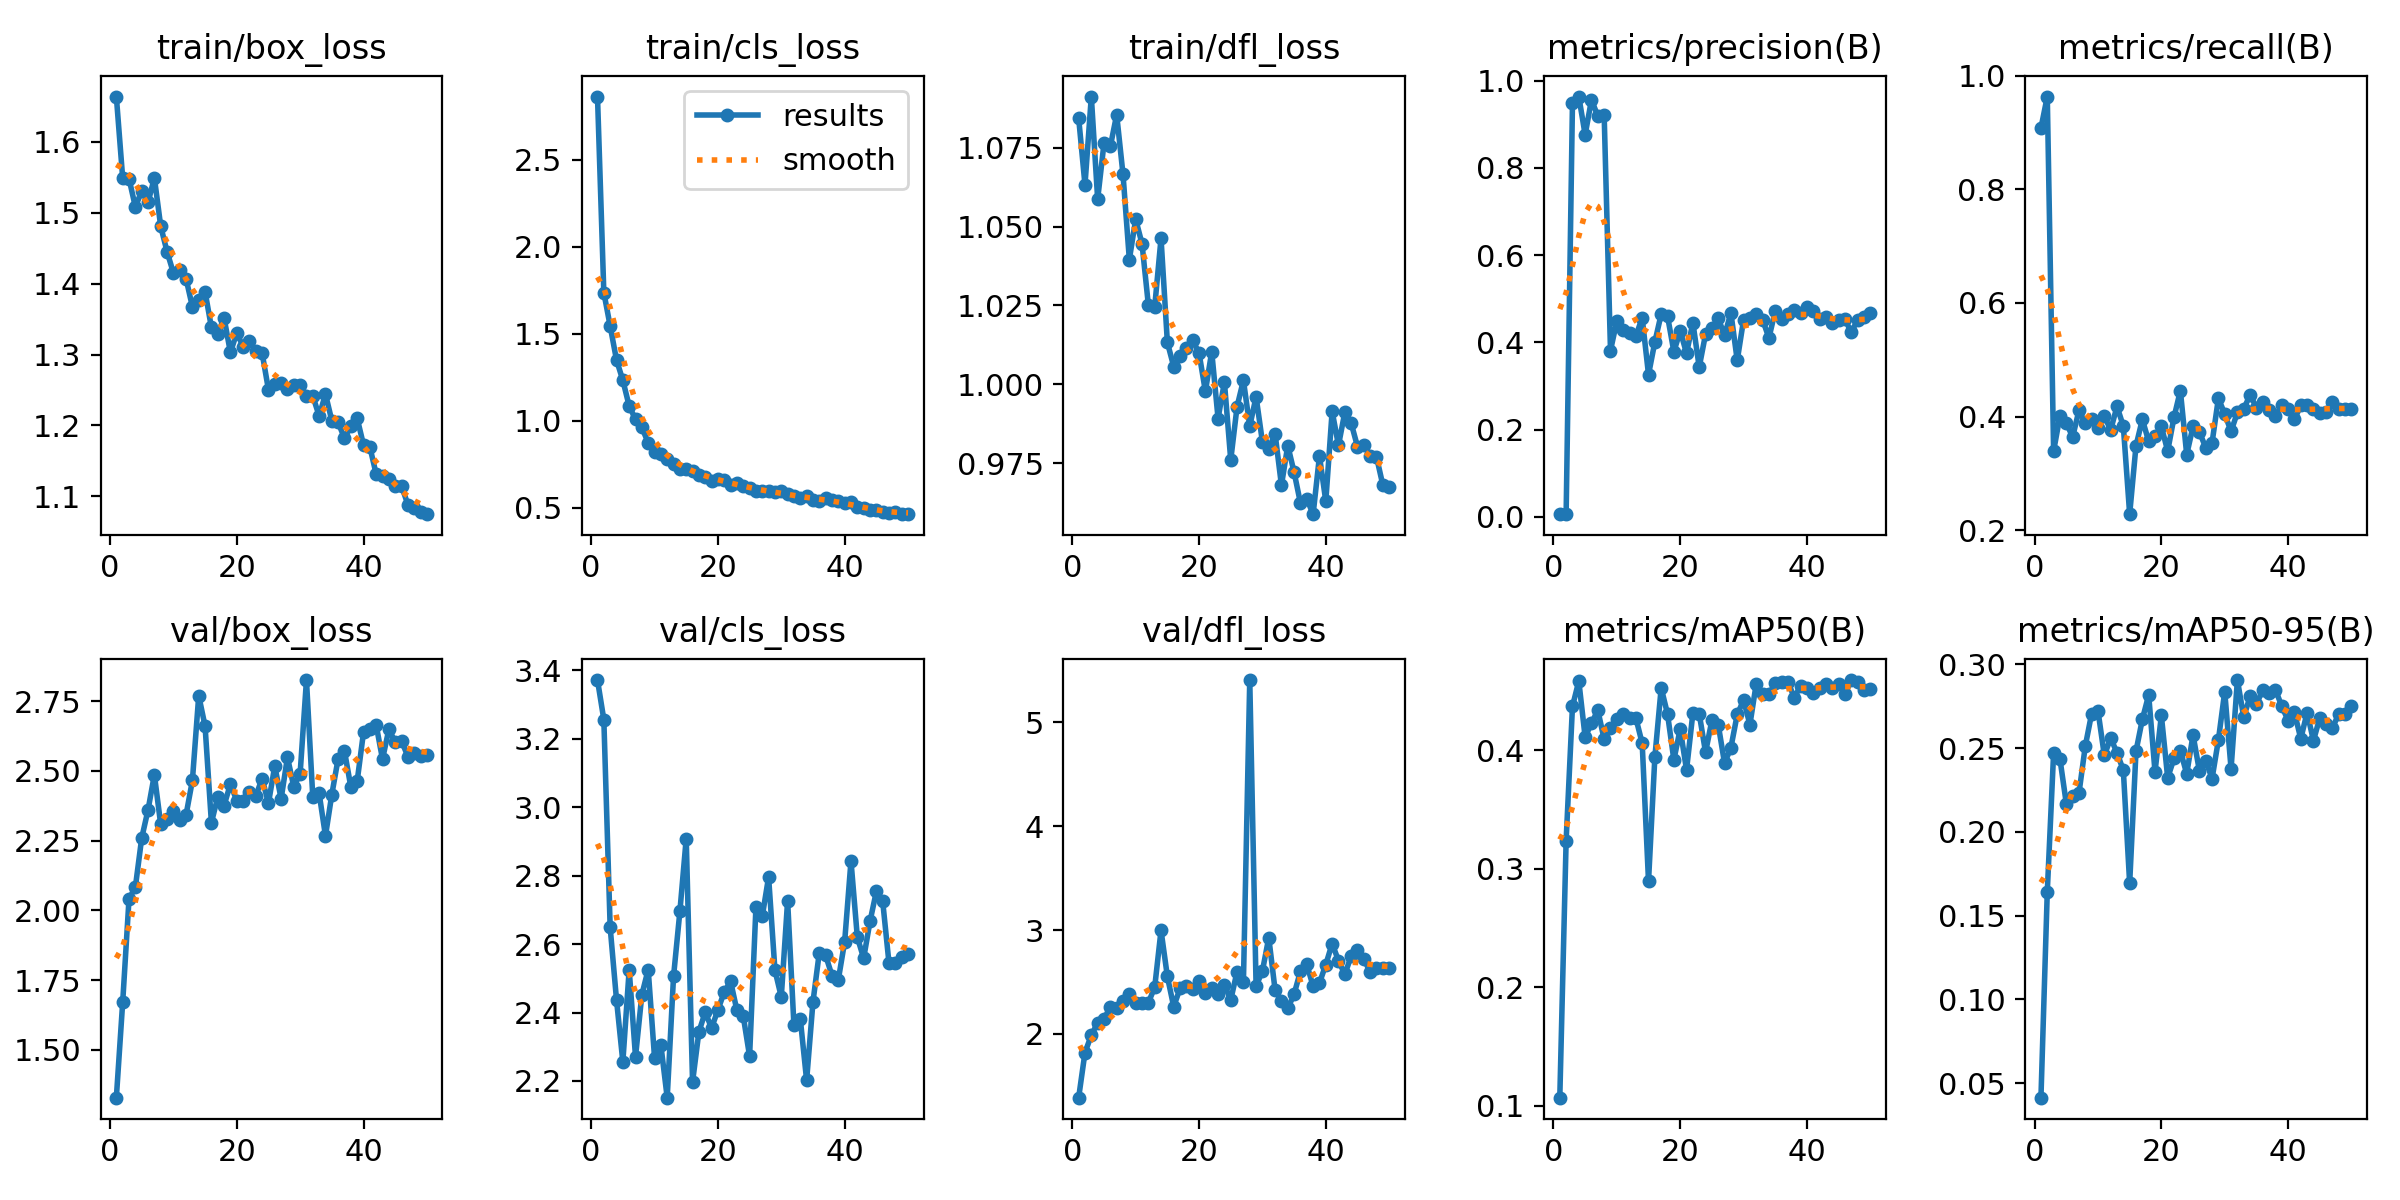

Values plotted in this chart, from the file beside it:
epoch, time, train/box_loss, train/cls_loss, train/dfl_loss, metrics/precision(B), metrics/recall(B), metrics/mAP50(B), metrics/mAP50-95(B), val/box_loss, val/cls_loss, val/dfl_loss, lr/pg0, lr/pg1, lr/pg2
1, 178.6, 1.664, 2.864, 1.084, 0.00606, 0.9077, 0.1069, 0.04137, 1.328, 3.372, 1.386, 0.000541, 0.000541, 0.000541
2, 540.7, 1.549, 1.737, 1.063, 0.00645, 0.9633, 0.3237, 0.1643, 1.67, 3.256, 1.82, 0.001075, 0.001075, 0.001075
3, 788.2, 1.548, 1.544, 1.091, 0.9485, 0.3395, 0.4368, 0.2472, 2.041, 2.649, 1.987, 0.001587, 0.001587, 0.001587
4, 926, 1.508, 1.349, 1.059, 0.9633, 0.4012, 0.4581, 0.2435, 2.083, 2.437, 2.106, 0.001568, 0.001568, 0.001568
5, 1064, 1.531, 1.232, 1.076, 0.8757, 0.3889, 0.4108, 0.2169, 2.259, 2.256, 2.147, 0.001535, 0.001535, 0.001535
6, 1201, 1.515, 1.084, 1.075, 0.9559, 0.3642, 0.4226, 0.2215, 2.36, 2.526, 2.255, 0.001502, 0.001502, 0.001502
7, 1345, 1.549, 1.008, 1.085, 0.9183, 0.4111, 0.4335, 0.2231, 2.486, 2.27, 2.245, 0.001469, 0.001469, 0.001469
8, 1488, 1.481, 0.9616, 1.067, 0.9213, 0.3889, 0.409, 0.2512, 2.308, 2.452, 2.317, 0.001436, 0.001436, 0.001436
9, 1628, 1.445, 0.8723, 1.04, 0.3811, 0.3951, 0.4188, 0.2706, 2.327, 2.526, 2.384, 0.001403, 0.001403, 0.001403
10, 1768, 1.415, 0.822, 1.052, 0.4489, 0.3792, 0.4264, 0.2722, 2.354, 2.268, 2.296, 0.00137, 0.00137, 0.00137
11, 1907, 1.419, 0.8061, 1.045, 0.4283, 0.4012, 0.4299, 0.2457, 2.323, 2.305, 2.294, 0.001337, 0.001337, 0.001337
12, 2047, 1.407, 0.7793, 1.025, 0.4223, 0.3765, 0.427, 0.2559, 2.342, 2.151, 2.3, 0.001304, 0.001304, 0.001304
13, 2186, 1.367, 0.7486, 1.024, 0.4143, 0.4179, 0.427, 0.2473, 2.465, 2.506, 2.449, 0.001271, 0.001271, 0.001271
14, 2323, 1.377, 0.7246, 1.046, 0.4559, 0.3833, 0.4057, 0.2367, 2.77, 2.695, 2.997, 0.001238, 0.001238, 0.001238
15, 2462, 1.389, 0.7245, 1.013, 0.3259, 0.2284, 0.2893, 0.1692, 2.66, 2.909, 2.553, 0.001205, 0.001205, 0.001205
16, 2604, 1.338, 0.7081, 1.006, 0.4007, 0.3487, 0.3939, 0.2482, 2.314, 2.197, 2.262, 0.001172, 0.001172, 0.001172
17, 2745, 1.33, 0.6887, 1.009, 0.4646, 0.3951, 0.4524, 0.2671, 2.406, 2.344, 2.438, 0.001139, 0.001139, 0.001139
18, 2883, 1.352, 0.6758, 1.012, 0.4602, 0.3566, 0.4303, 0.2817, 2.376, 2.401, 2.458, 0.001106, 0.001106, 0.001106
19, 3031, 1.303, 0.6526, 1.014, 0.3785, 0.3655, 0.3917, 0.2358, 2.453, 2.355, 2.432, 0.001073, 0.001073, 0.001073
20, 3170, 1.331, 0.6641, 1.01, 0.426, 0.3827, 0.4177, 0.2695, 2.393, 2.408, 2.51, 0.00104, 0.00104, 0.00104
21, 3323, 1.311, 0.6604, 0.9978, 0.375, 0.3395, 0.3832, 0.2322, 2.392, 2.46, 2.389, 0.001007, 0.001007, 0.001007
22, 3460, 1.319, 0.6315, 1.01, 0.4449, 0.399, 0.4311, 0.2439, 2.424, 2.491, 2.44, 0.0009739, 0.0009739, 0.0009739
23, 3598, 1.305, 0.6388, 0.9892, 0.3432, 0.4458, 0.4306, 0.2484, 2.409, 2.406, 2.384, 0.0009409, 0.0009409, 0.0009409
24, 3746, 1.302, 0.6252, 1.001, 0.4187, 0.3333, 0.398, 0.2347, 2.472, 2.389, 2.473, 0.0009078, 0.0009078, 0.0009078
25, 3885, 1.25, 0.61, 0.976, 0.4324, 0.3827, 0.4251, 0.2577, 2.384, 2.272, 2.327, 0.0008748, 0.0008748, 0.0008748
26, 4023, 1.259, 0.5982, 0.9929, 0.4548, 0.373, 0.4214, 0.2365, 2.517, 2.707, 2.6, 0.0008418, 0.0008418, 0.0008418
27, 4158, 1.26, 0.593, 1.001, 0.4162, 0.3457, 0.3888, 0.2425, 2.4, 2.681, 2.496, 0.0008088, 0.0008088, 0.0008088
28, 4292, 1.251, 0.5933, 0.9867, 0.4674, 0.354, 0.402, 0.2317, 2.548, 2.796, 5.407, 0.0007758, 0.0007758, 0.0007758
29, 4425, 1.257, 0.5905, 0.9961, 0.3584, 0.4321, 0.43, 0.2548, 2.443, 2.524, 2.459, 0.0007428, 0.0007428, 0.0007428
30, 4560, 1.257, 0.5935, 0.9817, 0.4518, 0.4049, 0.442, 0.2837, 2.49, 2.446, 2.606, 0.0007098, 0.0007098, 0.0007098
31, 4694, 1.242, 0.5764, 0.9796, 0.455, 0.3741, 0.4215, 0.2376, 2.825, 2.727, 2.926, 0.0006768, 0.0006768, 0.0006768
32, 4830, 1.242, 0.5655, 0.9843, 0.4654, 0.4074, 0.4559, 0.2906, 2.405, 2.362, 2.421, 0.0006438, 0.0006438, 0.0006438
33, 4964, 1.214, 0.5557, 0.968, 0.452, 0.4136, 0.4476, 0.2685, 2.419, 2.382, 2.318, 0.0006108, 0.0006108, 0.0006108
34, 5098, 1.244, 0.5643, 0.9806, 0.4099, 0.4383, 0.447, 0.2808, 2.267, 2.202, 2.245, 0.0005778, 0.0005778, 0.0005778
35, 5244, 1.207, 0.545, 0.9721, 0.472, 0.416, 0.4563, 0.2761, 2.415, 2.431, 2.384, 0.0005448, 0.0005448, 0.0005448
36, 5390, 1.204, 0.5389, 0.9624, 0.4539, 0.4255, 0.4573, 0.2848, 2.544, 2.575, 2.603, 0.0005118, 0.0005118, 0.0005118
37, 5537, 1.182, 0.5568, 0.9637, 0.4652, 0.4123, 0.4575, 0.2828, 2.57, 2.567, 2.67, 0.0004788, 0.0004788, 0.0004788
38, 5688, 1.199, 0.5453, 0.9588, 0.4736, 0.4012, 0.4441, 0.2848, 2.443, 2.508, 2.458, 0.0004458, 0.0004458, 0.0004458
39, 5839, 1.21, 0.5354, 0.9773, 0.4682, 0.4198, 0.4541, 0.275, 2.462, 2.496, 2.489, 0.0004127, 0.0004127, 0.0004127
40, 5975, 1.173, 0.524, 0.9629, 0.4806, 0.4136, 0.4526, 0.2665, 2.638, 2.607, 2.667, 0.0003797, 0.0003797, 0.0003797
41, 6111, 1.17, 0.5318, 0.9915, 0.471, 0.3951, 0.4478, 0.2713, 2.651, 2.843, 2.869, 0.0003467, 0.0003467, 0.0003467
42, 6245, 1.131, 0.5008, 0.9807, 0.4531, 0.4198, 0.4523, 0.2556, 2.664, 2.62, 2.705, 0.0003137, 0.0003137, 0.0003137
43, 6381, 1.129, 0.4964, 0.9911, 0.4583, 0.4198, 0.4559, 0.2712, 2.542, 2.559, 2.573, 0.0002807, 0.0002807, 0.0002807
44, 6514, 1.124, 0.4882, 0.9877, 0.4445, 0.4136, 0.4518, 0.2544, 2.649, 2.666, 2.748, 0.0002477, 0.0002477, 0.0002477
45, 6647, 1.115, 0.4847, 0.9803, 0.452, 0.4073, 0.4558, 0.268, 2.604, 2.754, 2.806, 0.0002147, 0.0002147, 0.0002147
46, 6779, 1.115, 0.475, 0.9807, 0.4527, 0.4074, 0.4474, 0.2646, 2.608, 2.726, 2.719, 0.0001817, 0.0001817, 0.0001817
47, 6910, 1.088, 0.4716, 0.9774, 0.4227, 0.4259, 0.459, 0.2621, 2.551, 2.544, 2.597, 0.0001487, 0.0001487, 0.0001487
48, 7042, 1.083, 0.4722, 0.977, 0.4521, 0.4136, 0.4572, 0.2704, 2.565, 2.546, 2.632, 0.0001157, 0.0001157, 0.0001157
49, 7175, 1.077, 0.4622, 0.9681, 0.458, 0.4136, 0.4508, 0.2706, 2.554, 2.561, 2.63, 8.26832e-05, 8.26832e-05, 8.26832e-05
50, 7308, 1.075, 0.4653, 0.9674, 0.4665, 0.4136, 0.4511, 0.2749, 2.556, 2.572, 2.637, 4.96766e-05, 4.96766e-05, 4.96766e-05
